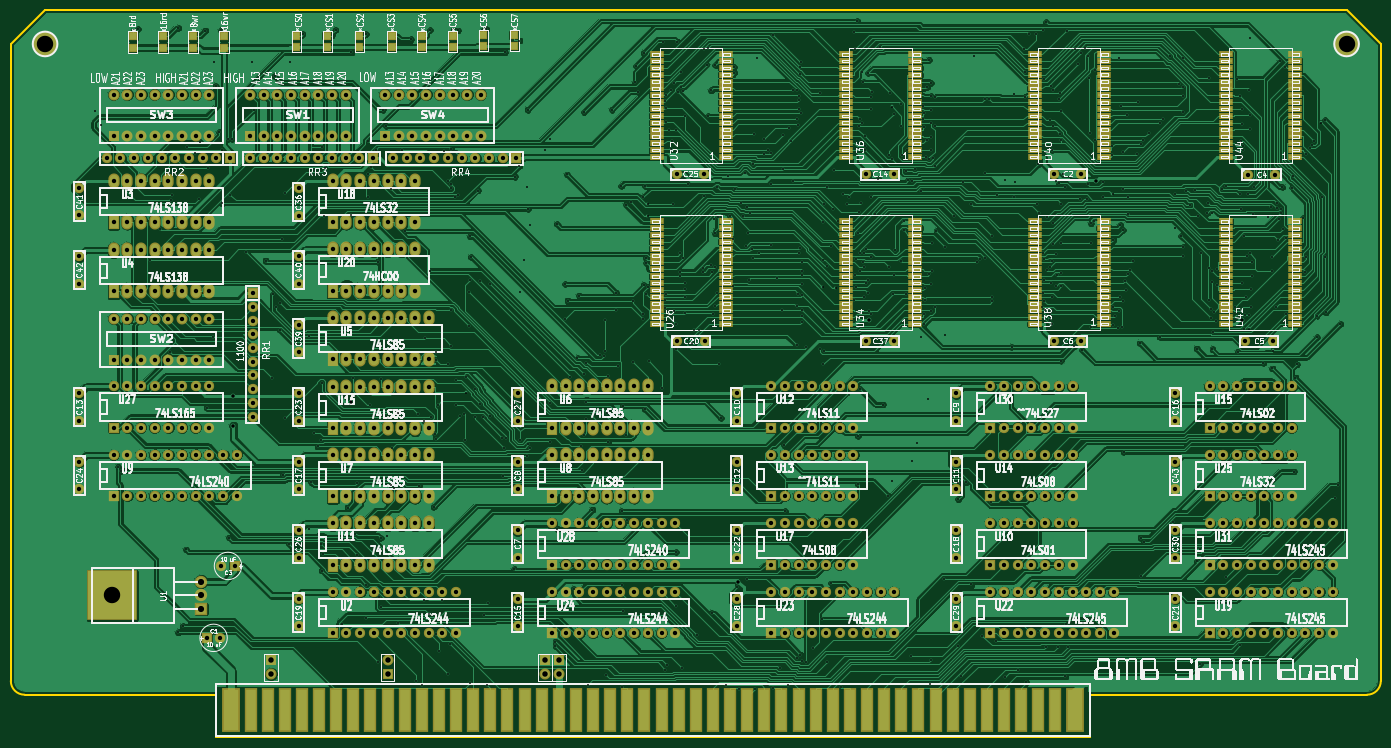
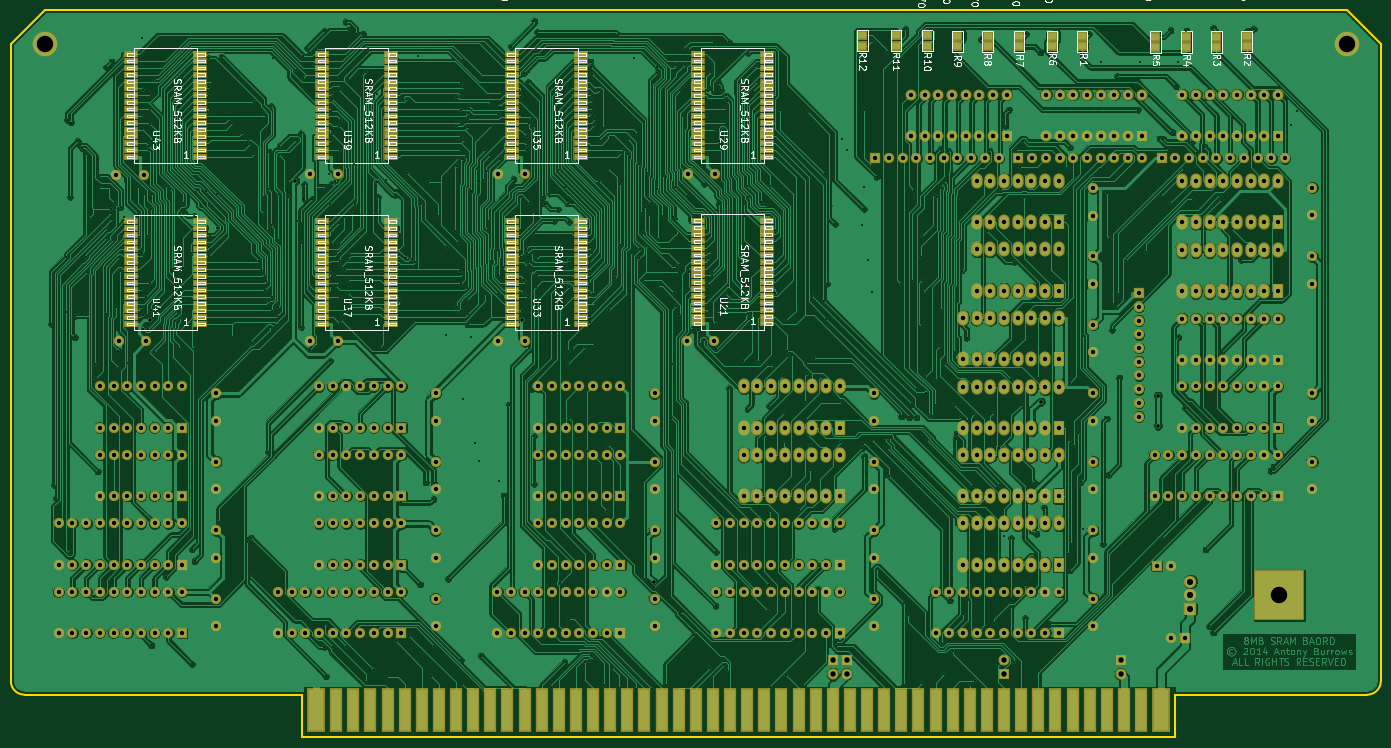
Circuit board: 8 layer files. Board 254.0 x 134.9 mm.
- bottom_mask: s100_SRAM-B_Mask.gbs (19780 bytes)
- bottom_silk: s100_SRAM-B_SilkS.gbo (98475 bytes)
- bottom_copper: s100_SRAM-Bottom.gbl (491720 bytes)
- outline: s100_SRAM-Edge_Cuts.gbr (905 bytes)
- top_mask: s100_SRAM-F_Mask.gts (19790 bytes)
- top_silk: s100_SRAM-F_SilkS.gto (811064 bytes)
- top_copper: s100_SRAM-Top.gtl (492900 bytes)
- drill: s100_SRAM.drl (24664 bytes)

=== bottom_mask: s100_SRAM-B_Mask.gbs (19780 bytes, source omitted) ===
=== bottom_silk: s100_SRAM-B_SilkS.gbo (98475 bytes, source omitted) ===
=== bottom_copper: s100_SRAM-Bottom.gbl (491720 bytes, source omitted) ===
=== outline: s100_SRAM-Edge_Cuts.gbr ===
G04 (created by PCBNEW (2013-07-07 BZR 4022)-stable) date 24/3/2014 1:00:59 AM*
%MOIN*%
G04 Gerber Fmt 3.4, Leading zero omitted, Abs format*
%FSLAX34Y34*%
G01*
G70*
G90*
G04 APERTURE LIST*
%ADD10C,0.00393701*%
%ADD11C,0.015*%
G04 APERTURE END LIST*
G54D10*
G54D11*
X105000Y-58000D02*
X105000Y-11500D01*
X83750Y-59000D02*
X104000Y-59000D01*
X104000Y-59000D02*
G75*
G03X105000Y-58000I0J1000D01*
G74*
G01*
X5000Y-58000D02*
X5000Y-56500D01*
X6000Y-59000D02*
X20000Y-59000D01*
X5000Y-58000D02*
G75*
G03X6000Y-59000I1000J0D01*
G74*
G01*
X20000Y-62100D02*
X20000Y-61750D01*
X83750Y-62100D02*
X20000Y-62100D01*
X83750Y-61750D02*
X83750Y-62100D01*
X20000Y-59000D02*
X20000Y-61750D01*
X5000Y-11500D02*
X5000Y-56500D01*
X7500Y-9000D02*
X5000Y-11500D01*
X102500Y-9000D02*
X7500Y-9000D01*
X105000Y-11500D02*
X102500Y-9000D01*
X83750Y-61750D02*
X83750Y-59000D01*
M02*

=== top_mask: s100_SRAM-F_Mask.gts (19790 bytes, source omitted) ===
=== top_silk: s100_SRAM-F_SilkS.gto (811064 bytes, source omitted) ===
=== top_copper: s100_SRAM-Top.gtl (492900 bytes, source omitted) ===
=== drill: s100_SRAM.drl (24664 bytes, source omitted) ===
